4-way image classification set "split_data" from GitHub (mdtajuddin809/palm-Leaf-Disease-Detection); label vocabulary: boron deficiency, healthy, kalium, nitrogen deficiency.

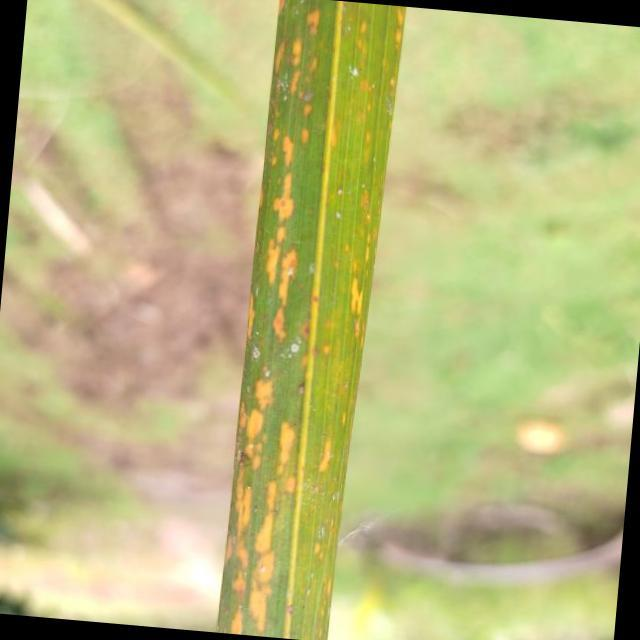
Label: kalium

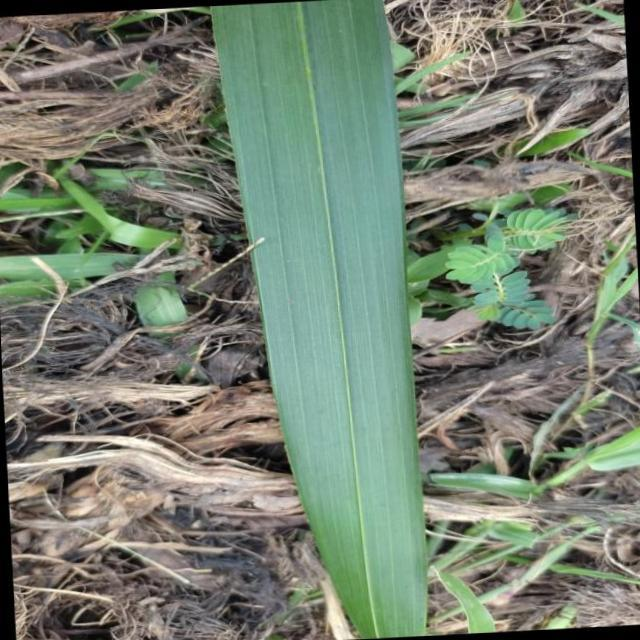
Label: healthy

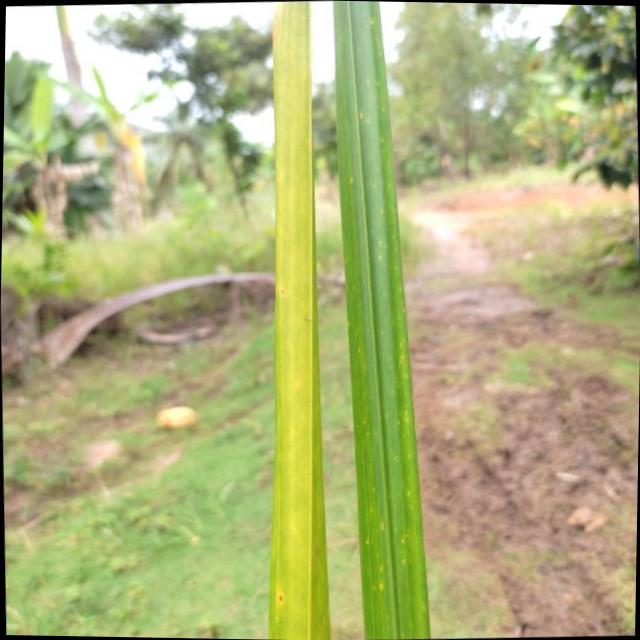
Label: nitrogen deficiency

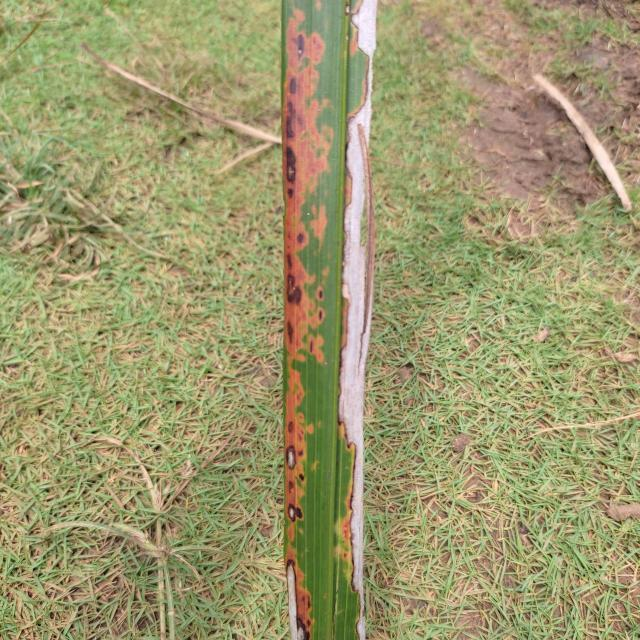
Label: kalium

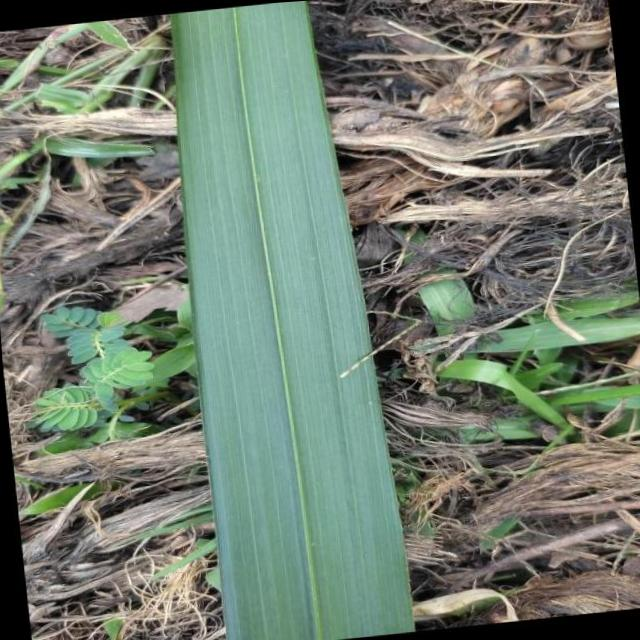
Label: healthy

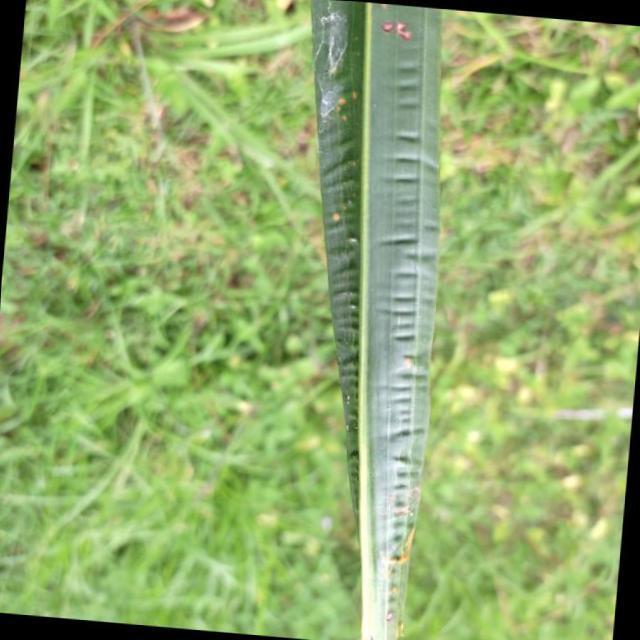
Label: boron deficiency
